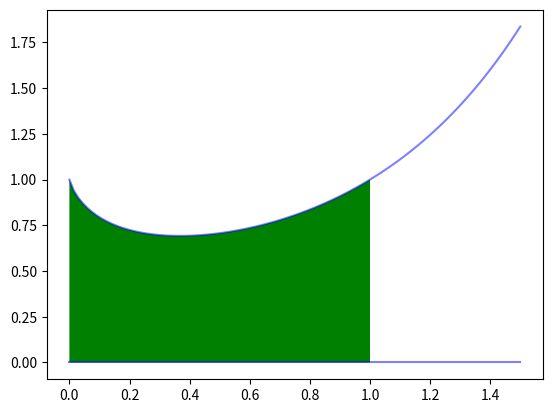

Python code for this plot:
# [redacted]
#function integral to calculate area of curve and x axis
import numpy as np 
import matplotlib.pyplot as plt

def softmaxFuc(x):
    #x = [2.0, 2.0, 2.0, 2.0, 2.0, 2.0]
    softmax = np.exp(x)/np.sum(np.exp(x))
    print(softmax)
    print(np.sum(softmax))
    return softmax

def plot(x,y):
    plt.plot(x,y)
    plt.show()

def fun(x):
    #return x 
    #return x**2
    #return np.sqrt(1-x**2)   #y=sqrt(1-x**2)  #circle equations calculate pi
    #return np.exp(x)
    #return 1/(1 + np.power(np.e,-1*x))
    return np.power(x,x)

def IntegralFuc():
    """calculate area y=x^2  form x = 0 to 1
    divide 0~1 to N shares,  erevy part considered as a rectangle.
    """
    N = 100000
    s = 0
    for i in range(N):
        x = 1/N
        y = fun(i/N)
        s += x*y
    
    print(s)
    #pi = s*4 #when fuc = np.sqrt(1-x**2) 
    #print(pi)
    return s
	
def fillColor():
    x = np.linspace(0,1.5, 100)
    
    y1 = np.zeros(len(x))
    y2 = fun(x)
    #new_ticks = np.linspace(0,2,5) 
    #print(new_ticks)
    #plt.xticks(new_ticks)

    plt.plot(x,y1,c='b',alpha=0.5)
    plt.plot(x,y2,c='b',alpha=0.5)
    
    plt.fill_between(x,y1,y2,where=x<=1,facecolor='green')
    #plt.grid(True)
    plt.show()

def main():
    s = IntegralFuc()
    fillColor()

    #x = np.linspace(-5,5, 50)
    #y = fun(x)
    #y = softmaxFuc(x)
    #plot(x,y)

if __name__ == '__main__':
    main()
